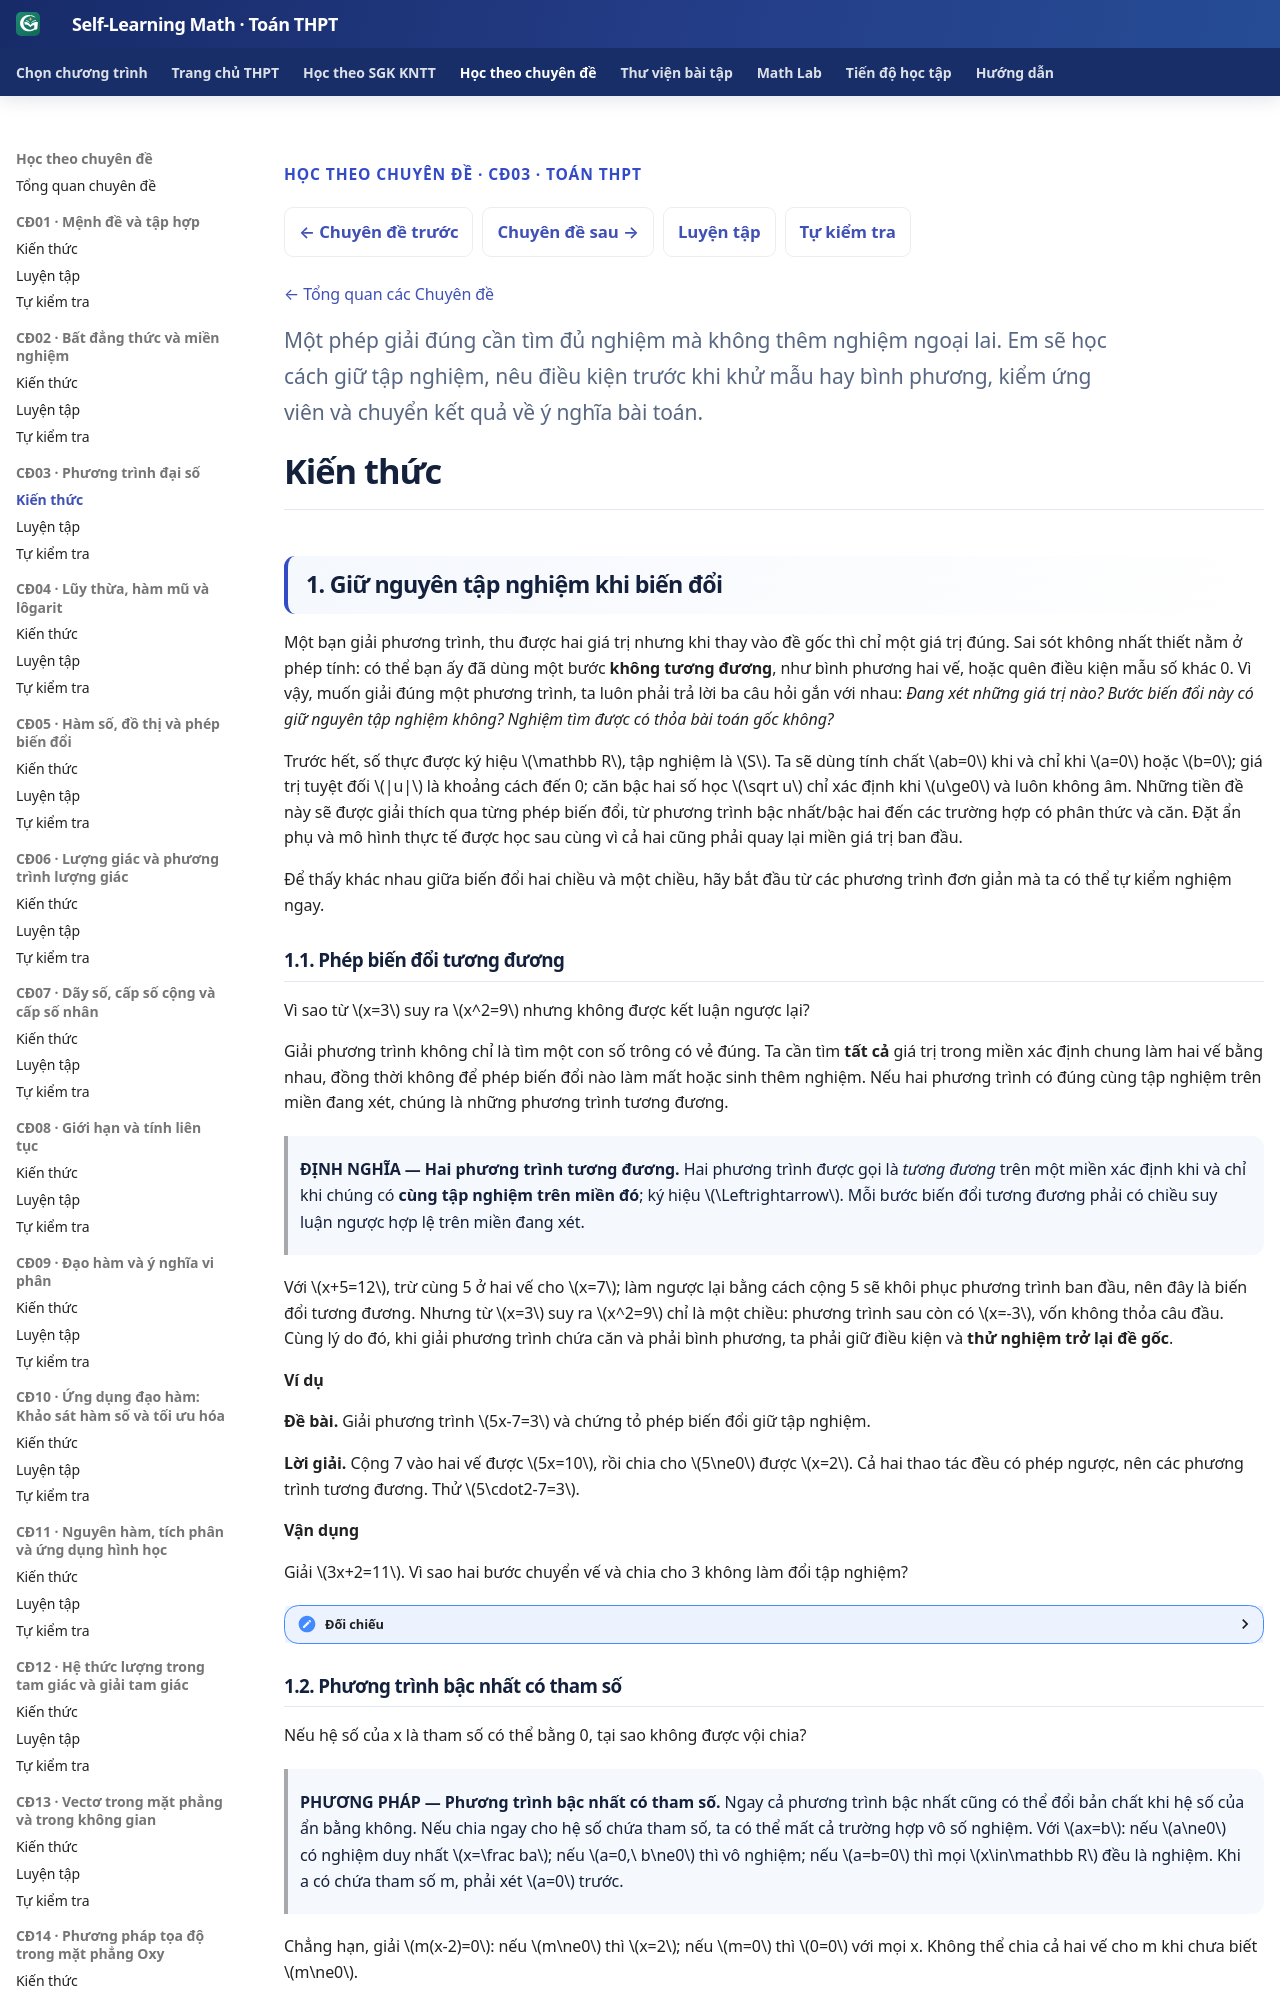

repository: TMA2015/self-learning-math · page: thpt-preview/chuyen-de/cd03/kien-thuc/index.html · generator: mkdocs

---
hide:
  - toc
---

<div class="thpt-r4-screen topic-w1-release-nav" data-thpt-r4 data-topic-w1="03" data-topic-w1-part="kien-thuc">
<p class="thpt-r4-eyebrow">HỌC THEO CHUYÊN ĐỀ · CĐ03 · TOÁN THPT</p>
<nav class="thpt-sgk-lesson-nav" aria-label="Điều hướng Chuyên đề 03">
<a href="../../cd02/kien-thuc/">← Chuyên đề trước</a>
<a href="../../cd04/kien-thuc/">Chuyên đề sau →</a>
<a href="../luyen-tap/">Luyện tập</a>
<a href="../tu-kiem-tra/">Tự kiểm tra</a>
</nav>
<p class="topic-w1-back"><a href="../../">← Tổng quan các Chuyên đề</a></p>

<p class="thpt-r4-lead topic-w1-source-intro">Một phép giải đúng cần tìm đủ nghiệm mà không thêm nghiệm ngoại lai. Em sẽ học cách giữ tập nghiệm, nêu điều kiện trước khi khử mẫu hay bình phương, kiểm ứng viên và chuyển kết quả về ý nghĩa bài toán.</p>

</div>
<link rel="stylesheet" href="../../../../assets/stylesheets/thpt-topic-w1-golden-v1.css">
<script src="../../../../assets/javascripts/thpt-topic-w1-golden-v1.js" defer></script>
<div class="topic-w1-boot-status" role="status" aria-live="polite">Đang chuẩn bị nội dung kiến thức…</div>
<script>
/* Gate before learner-visible Markdown: no raw source flash, safe fallback. */
(function(){
 var html=document.documentElement;
 html.classList.add("topic-w1-pending");
 document.addEventListener("DOMContentLoaded",function(){setTimeout(function(){
  if(!html.classList.contains("topic-w1-pending"))return;
  html.classList.remove("topic-w1-pending");
  html.classList.add("topic-w1-fallback");
  var status=document.querySelector(".topic-w1-boot-status");
  if(status)status.textContent="Giao diện tương tác chưa tải được. Nội dung gốc vẫn có thể đọc bên dưới.";
 },0)},{once:true});
})();
</script>

<span data-topic-w1-source-start="kien-thuc" hidden></span>

<!-- TOPIC03_APPROVED_SOURCE_START -->
<!-- Q18 SOURCE_LEARNER_BLOB bd3b88b635b203872a9afa5893cc1e3af3e7d7c6; Q18_RECEIPT_BLOB 28c43a014a015b1c81986e0b9c7b7127c3dfe55b; AUTHORING_PR #888; PUBLIC_PROJECTION_ONLY -->

# Kiến thức

## 1. Giữ nguyên tập nghiệm khi biến đổi

Một bạn giải phương trình, thu được hai giá trị nhưng khi thay vào đề gốc thì chỉ một giá trị đúng. Sai sót không nhất thiết nằm ở phép tính: có thể bạn ấy đã dùng một bước **không tương đương**, như bình phương hai vế, hoặc quên điều kiện mẫu số khác 0. Vì vậy, muốn giải đúng một phương trình, ta luôn phải trả lời ba câu hỏi gắn với nhau: *Đang xét những giá trị nào? Bước biến đổi này có giữ nguyên tập nghiệm không? Nghiệm tìm được có thỏa bài toán gốc không?*

Trước hết, số thực được ký hiệu \(\mathbb R\), tập nghiệm là \(S\). Ta sẽ dùng tính chất \(ab=0\) khi và chỉ khi \(a=0\) hoặc \(b=0\); giá trị tuyệt đối \(|u|\) là khoảng cách đến 0; căn bậc hai số học \(\sqrt u\) chỉ xác định khi \(u\ge0\) và luôn không âm. Những tiền đề này sẽ được giải thích qua từng phép biến đổi, từ phương trình bậc nhất/bậc hai đến các trường hợp có phân thức và căn. Đặt ẩn phụ và mô hình thực tế được học sau cùng vì cả hai cũng phải quay lại miền giá trị ban đầu.

Để thấy khác nhau giữa biến đổi hai chiều và một chiều, hãy bắt đầu từ các phương trình đơn giản mà ta có thể tự kiểm nghiệm ngay.

<!-- LESSON_ID: TOP03-M01; OUTCOME_ID: TOP03-O01; PREVIOUS_SOURCE_BLOB: e94bbe37339f7002bd8e29bdf60e0c86fae0aa95 -->
